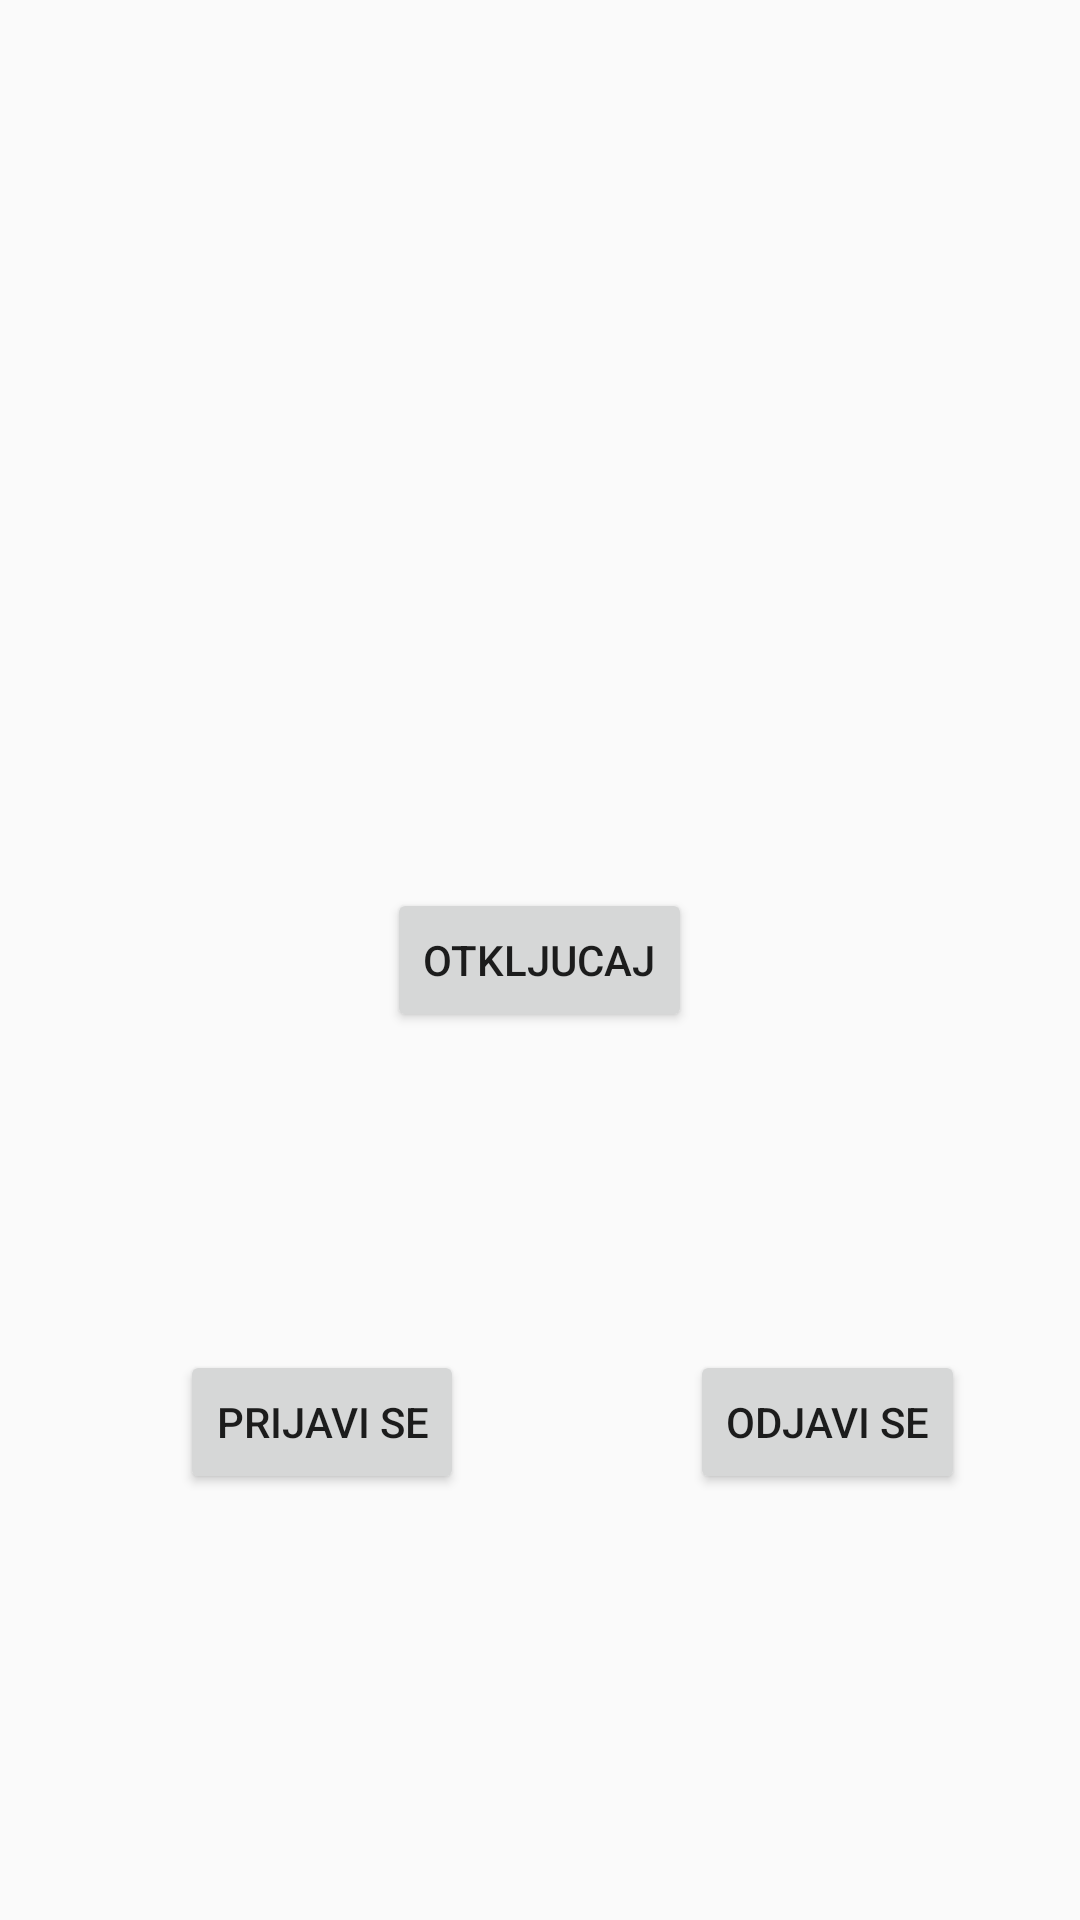

Layout XML and referenced resources for this Android screen:
<!-- AndroidManifest.xml: application theme AppTheme -->
<!-- res/layout/fragment_access_control.xml -->
<?xml version="1.0" encoding="utf-8"?>
<FrameLayout xmlns:android="http://schemas.android.com/apk/res/android"
    xmlns:tools="http://schemas.android.com/tools"
    android:layout_width="match_parent"
    android:layout_height="match_parent"
    tools:context=".Fragment.AccessControl">

    <Button
        android:id="@+id/btnUnlock"
        android:layout_width="wrap_content"
        android:layout_height="wrap_content"
        android:text="Otkljucaj"
        android:layout_gravity="center_horizontal|center_vertical" />

    <Button
        android:id="@+id/btnCheckIn"
        android:layout_marginLeft="60dp"
        android:text="Prijavi Se"
        android:layout_marginTop="450dp"
        android:layout_width="wrap_content"
        android:layout_height="wrap_content" />

    <Button
        android:id="@+id/btnCheckOut"
        android:layout_marginTop="450dp"
        android:layout_marginLeft="230dp"
        android:text="Odjavi Se"
        android:layout_width="wrap_content"
        android:layout_height="wrap_content" />

</FrameLayout>
<!-- resources referenced by this layout -->
<resources>
  <style name="AppTheme" parent="Theme.AppCompat.Light.NoActionBar">
          
          <item name="colorPrimary">@color/colorPrimary</item>
          <item name="colorPrimaryDark">@color/colorPrimaryDark</item>
          <item name="colorAccent">@color/colorAccent</item>
      </style>
  <color name="colorPrimary">#212121</color>
  <color name="colorPrimaryDark">#000000</color>
  <color name="colorAccent">#cb28abe2</color>
</resources>
